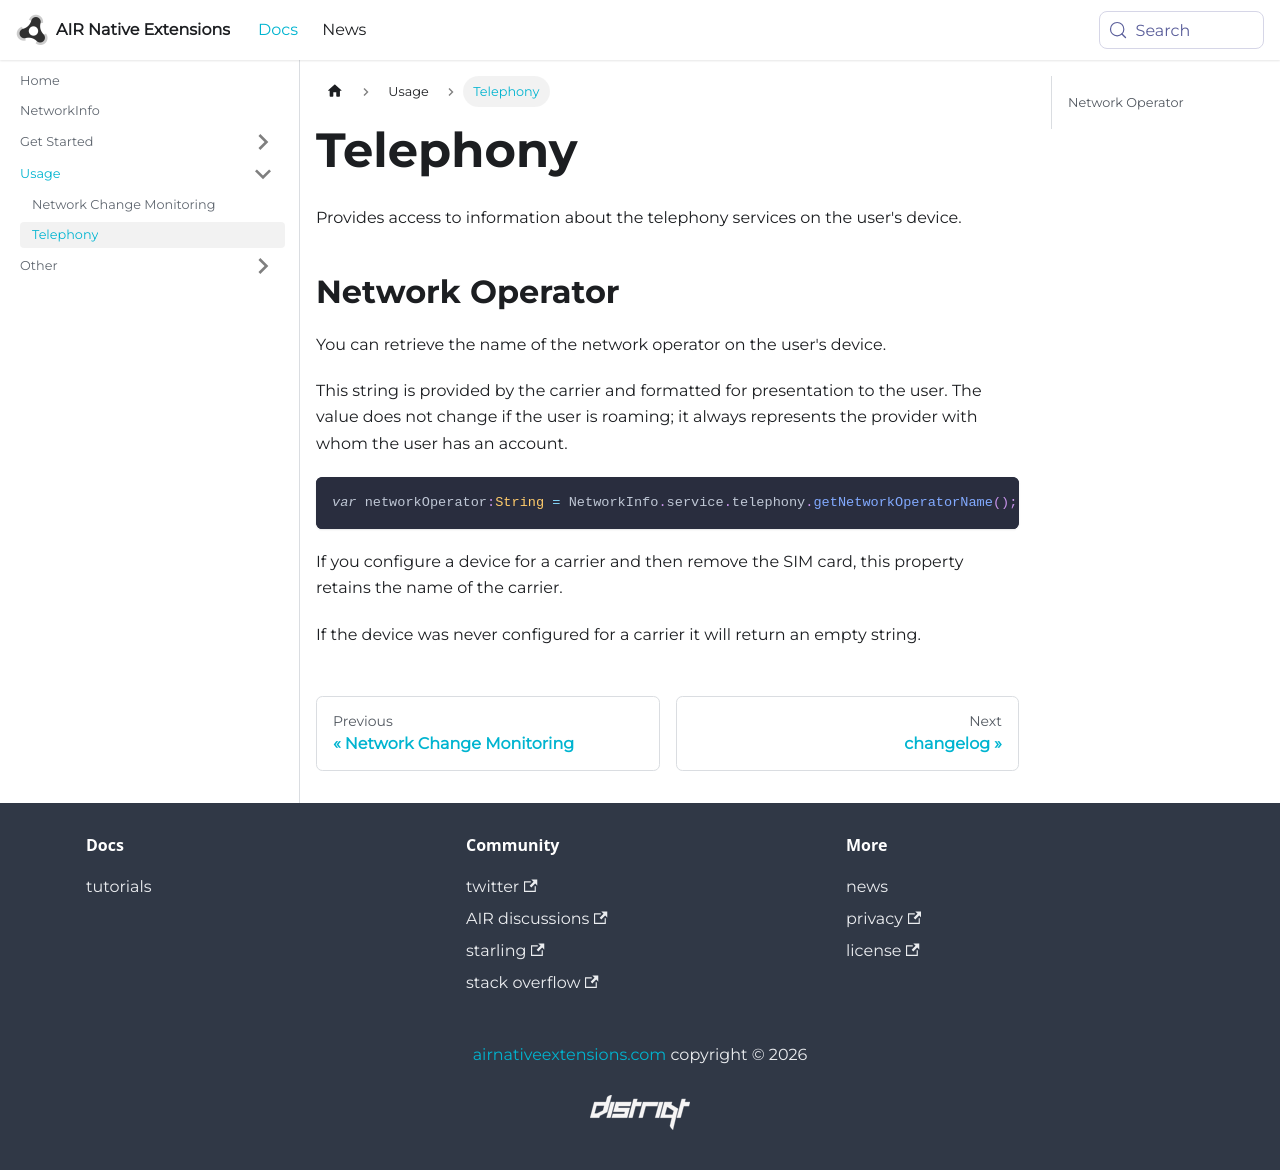

repository: airnativeextensions/nativeextensions-documentation · page: docs/networkinfo/telephony/index.html · generator: docusaurus

---
title: Telephony
sidebar_label: Telephony
---

Provides access to information about the telephony services on the user's device.


## Network Operator

You can retrieve the name of the network operator on the user's device. 

This string is provided by the carrier and formatted for presentation to the user. The value does not change if the user is roaming; it always represents the provider with whom the user has an account.

```actionscript
var networkOperator:String = NetworkInfo.service.telephony.getNetworkOperatorName();
```

If you configure a device for a carrier and then remove the SIM card, this property retains the name of the carrier.

If the device was never configured for a carrier it will return an empty string.
